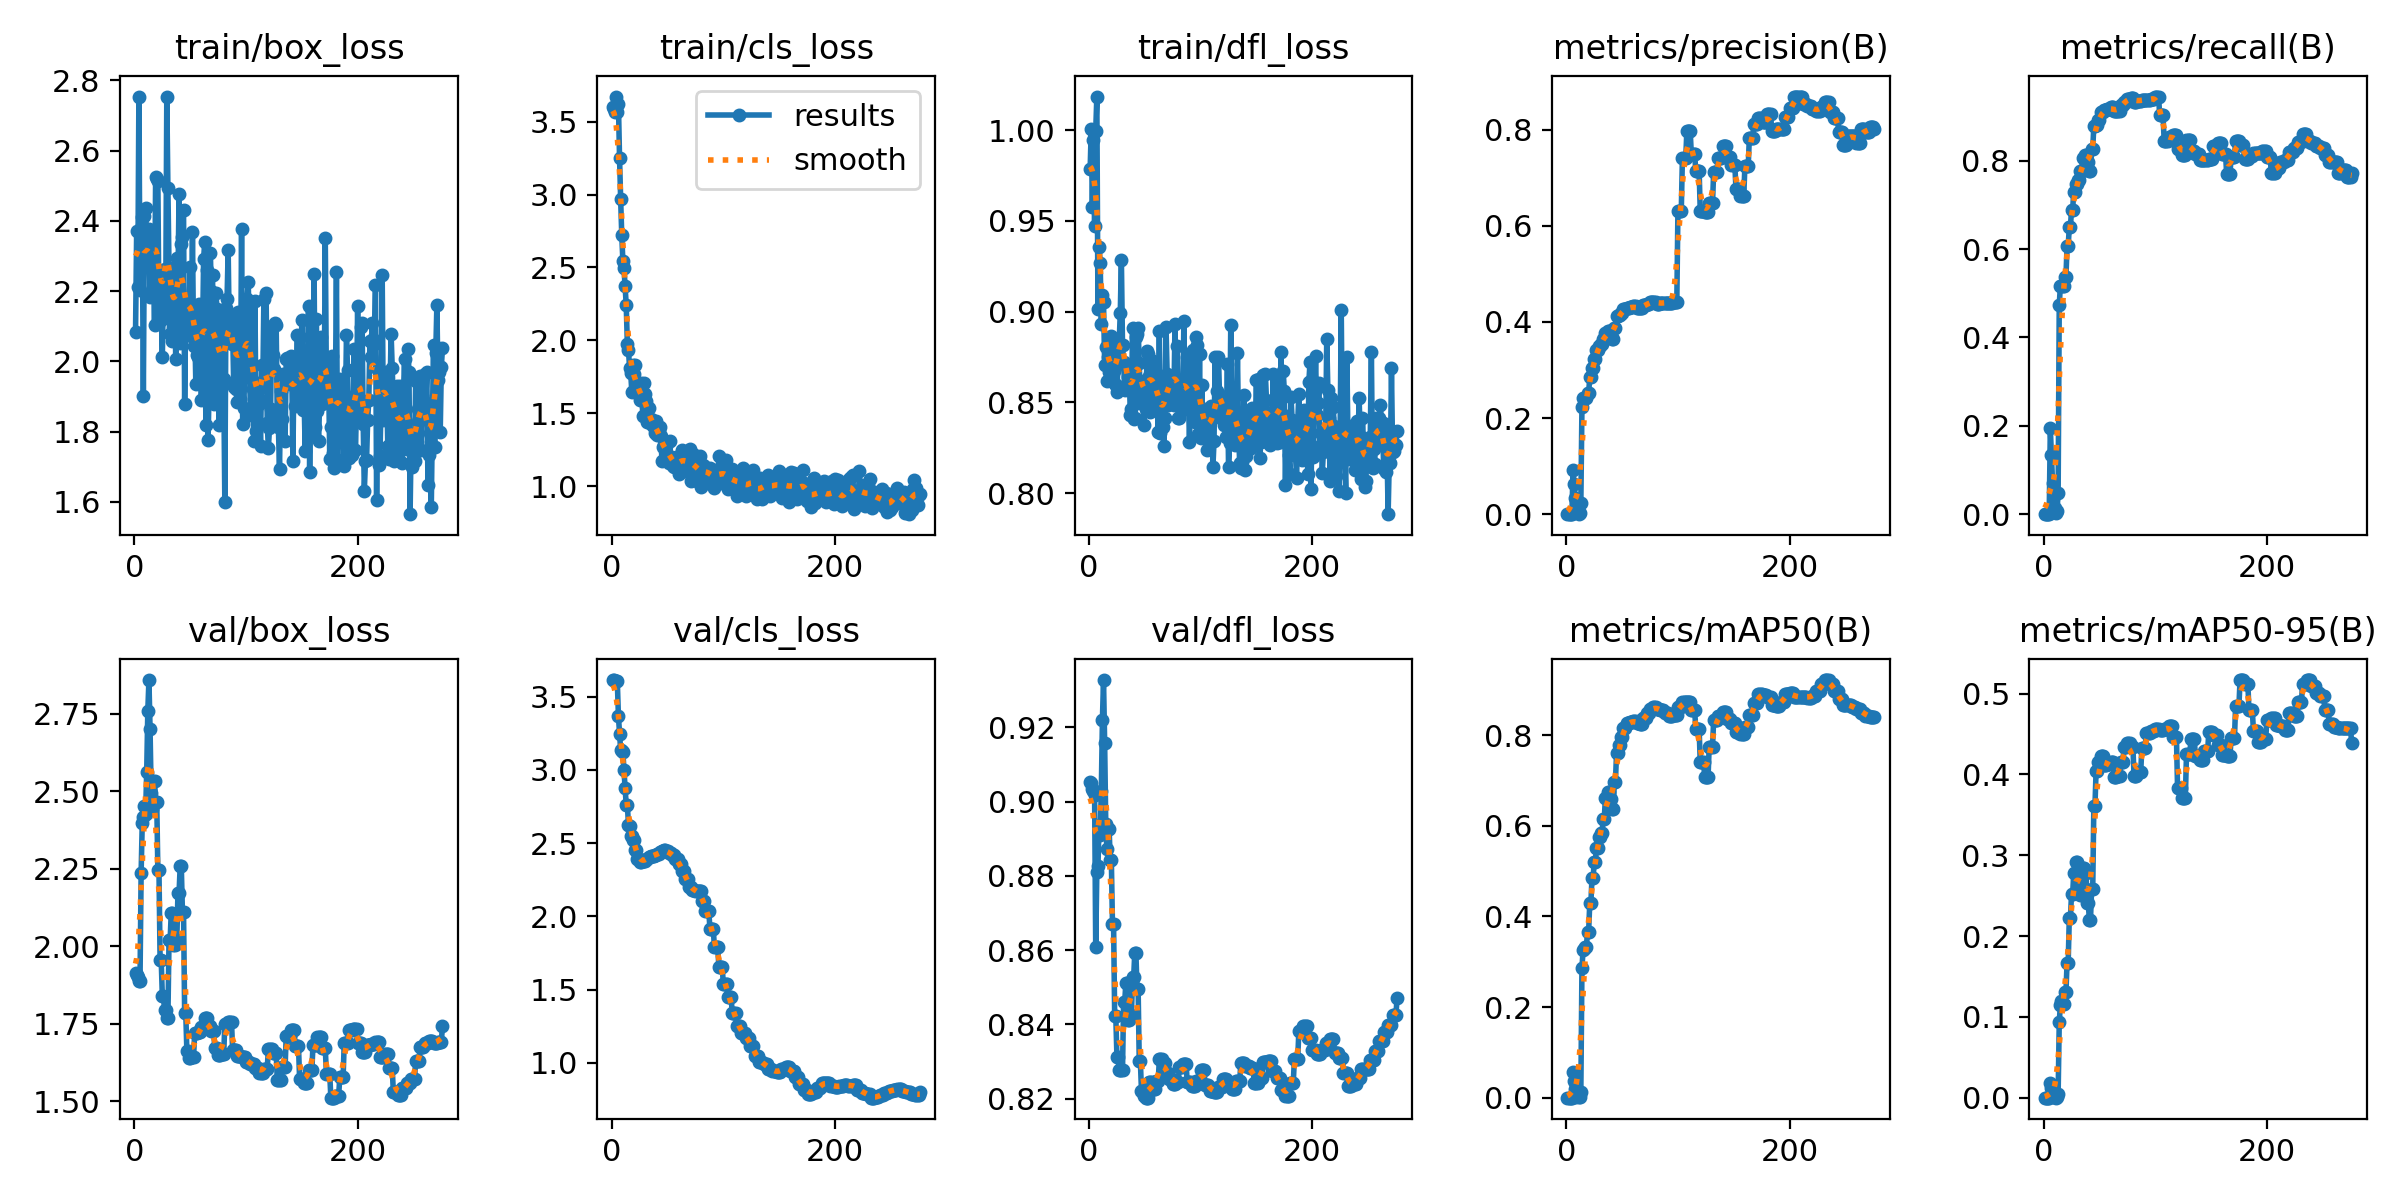

The table this chart was drawn from, first rows:
epoch, time, train/box_loss, train/cls_loss, train/dfl_loss, metrics/precision(B), metrics/recall(B), metrics/mAP50(B), metrics/mAP50-95(B), val/box_loss, val/cls_loss, val/dfl_loss, lr/pg0, lr/pg1, lr/pg2
1, 7.24, 2.084, 3.602, 0.9784, 0, 0, 0, 0, 1.912, 3.614, 0.9053, 0.1, 0, 0
2, 7.76, 2.37, 3.589, 1.001, 0, 0, 0, 0, 1.906, 3.612, 0.905, 0.09901, 9.9802e-06, 9.9802e-06
3, 8.232, 2.212, 3.566, 0.9575, 0, 0, 0, 0, 1.901, 3.61, 0.9034, 0.09802, 1.99208e-05, 1.99208e-05
4, 8.689, 2.754, 3.672, 0.9948, 0, 0, 0, 0, 1.889, 3.606, 0.9028, 0.09703, 2.98218e-05, 2.98218e-05
5, 9.38, 2.202, 3.564, 0.9471, 0, 0, 0, 0, 1.887, 3.607, 0.9018, 0.09604, 3.96832e-05, 3.96832e-05
6, 10.1, 2.38, 3.624, 0.9995, 0.09111, 0.1943, 0.05561, 0.01871, 2.236, 3.367, 0.8608, 0.09505, 4.9505e-05, 4.9505e-05
7, 10.84, 2.412, 3.254, 1.018, 0.06333, 0.1351, 0.03739, 0.01142, 2.396, 3.246, 0.8812, 0.09406, 5.92872e-05, 5.92872e-05
8, 11.56, 1.902, 2.968, 0.9016, 0.03333, 0.07109, 0.01831, 0.0051, 2.418, 3.135, 0.8826, 0.09307, 6.90298e-05, 6.90298e-05
9, 12.2, 2.415, 2.72, 0.9358, 0.00444, 0.00948, 0.00226, 0.00039, 2.452, 3.126, 0.8937, 0.09208, 7.87328e-05, 7.87328e-05
10, 12.81, 2.435, 2.542, 0.927, 0.00667, 0.01422, 0.0034, 0.00062, 2.426, 3.121, 0.8911, 0.09109, 8.83962e-05, 8.83962e-05
11, 13.67, 2.339, 2.494, 0.8932, 0.00111, 0.00237, 0.00056, 0.00011, 2.561, 2.997, 0.9028, 0.0901, 9.802e-05, 9.802e-05
12, 14.34, 2.329, 2.374, 0.9092, 0.00333, 0.00711, 0.00168, 0.00045, 2.76, 2.874, 0.9221, 0.08911, 0.0001076, 0.0001076
13, 14.97, 2.378, 2.242, 0.9054, 0.02222, 0.04739, 0.01194, 0.00418, 2.858, 2.761, 0.9328, 0.08812, 0.0001171, 0.0001171
14, 15.59, 2.183, 1.975, 0.8706, 0.2222, 0.4739, 0.287, 0.09343, 2.701, 2.763, 0.9159, 0.08713, 0.0001267, 0.0001267
15, 16.28, 2.366, 1.935, 0.8803, 0.2422, 0.5166, 0.3248, 0.1147, 2.495, 2.623, 0.894, 0.08614, 0.0001361, 0.0001361
16, 17.04, 2.189, 1.811, 0.8619, 0.2422, 0.5166, 0.3281, 0.1191, 2.441, 2.619, 0.8873, 0.08515, 0.0001455, 0.0001455
17, 17.94, 2.336, 1.776, 0.8753, 0.2422, 0.5166, 0.3334, 0.1153, 2.533, 2.552, 0.8927, 0.08415, 0.0001549, 0.0001549
18, 18.52, 2.104, 1.648, 0.8666, 0.2422, 0.5166, 0.3334, 0.1153, 2.533, 2.552, 0.8927, 0.08316, 0.0001643, 0.0001643
19, 19.1, 2.525, 1.829, 0.8628, 0.2522, 0.5379, 0.3664, 0.1305, 2.465, 2.522, 0.8843, 0.08217, 0.0001736, 0.0001736
20, 19.79, 2.52, 1.766, 0.8864, 0.2522, 0.5379, 0.3664, 0.1305, 2.465, 2.522, 0.8843, 0.08118, 0.0001829, 0.0001829
21, 20.45, 2.512, 1.827, 0.8776, 0.2844, 0.6066, 0.4295, 0.1667, 2.245, 2.455, 0.867, 0.08019, 0.0001921, 0.0001921
22, 21.05, 2.123, 1.686, 0.8676, 0.2844, 0.6066, 0.4295, 0.1667, 2.245, 2.455, 0.867, 0.0792, 0.0002013, 0.0002013
23, 21.65, 2.116, 1.687, 0.86, 0.3044, 0.6493, 0.4843, 0.2224, 1.955, 2.393, 0.8422, 0.07821, 0.0002104, 0.0002104
24, 22.23, 2.149, 1.633, 0.8596, 0.3044, 0.6493, 0.4843, 0.2224, 1.955, 2.393, 0.8422, 0.07722, 0.0002195, 0.0002195
25, 22.9, 2.012, 1.59, 0.8557, 0.3233, 0.6896, 0.5203, 0.2519, 1.839, 2.369, 0.8314, 0.07623, 0.0002286, 0.0002286
26, 23.62, 2.203, 1.706, 0.8724, 0.3233, 0.6896, 0.5203, 0.2519, 1.839, 2.369, 0.8314, 0.07524, 0.0002376, 0.0002376
27, 24.3, 2.262, 1.588, 0.8828, 0.3422, 0.7299, 0.5518, 0.278, 1.793, 2.375, 0.8277, 0.07425, 0.0002466, 0.0002466
28, 24.86, 2.123, 1.482, 0.8994, 0.3422, 0.7299, 0.5518, 0.278, 1.793, 2.375, 0.8277, 0.07326, 0.0002556, 0.0002556
29, 25.63, 2.753, 1.704, 0.9284, 0.35, 0.7464, 0.5751, 0.2922, 1.769, 2.377, 0.8276, 0.07226, 0.0002645, 0.0002645
30, 26.21, 2.493, 1.635, 0.8814, 0.35, 0.7464, 0.5751, 0.2922, 1.769, 2.377, 0.8276, 0.07127, 0.0002733, 0.0002733
31, 27.03, 2.266, 1.586, 0.8722, 0.3544, 0.7559, 0.5841, 0.2578, 2.02, 2.393, 0.8461, 0.07028, 0.0002822, 0.0002822
32, 27.62, 2.078, 1.442, 0.8569, 0.3544, 0.7559, 0.5841, 0.2578, 2.02, 2.393, 0.8461, 0.06929, 0.000291, 0.000291
33, 28.25, 2.186, 1.535, 0.87, 0.3644, 0.7772, 0.6158, 0.2504, 2.108, 2.405, 0.8512, 0.0683, 0.0002997, 0.0002997
34, 28.83, 2.058, 1.433, 0.8599, 0.3644, 0.7772, 0.6158, 0.2504, 2.108, 2.405, 0.8512, 0.06731, 0.0003084, 0.0003084
35, 29.5, 2.099, 1.457, 0.8641, 0.3778, 0.8057, 0.6609, 0.2845, 2.003, 2.414, 0.8412, 0.06632, 0.0003171, 0.0003171
36, 30.26, 2.237, 1.451, 0.8671, 0.3778, 0.8057, 0.6609, 0.2845, 2.003, 2.414, 0.8412, 0.06533, 0.0003257, 0.0003257
37, 30.93, 2.006, 1.412, 0.8433, 0.3811, 0.8128, 0.6748, 0.2776, 2.021, 2.415, 0.8427, 0.06433, 0.0003343, 0.0003343
38, 31.5, 2.294, 1.446, 0.8462, 0.3811, 0.8128, 0.6748, 0.2776, 2.021, 2.415, 0.8427, 0.06334, 0.0003429, 0.0003429
39, 32.25, 2.226, 1.362, 0.8912, 0.3733, 0.7962, 0.6598, 0.2403, 2.172, 2.418, 0.8527, 0.06235, 0.0003514, 0.0003514
40, 32.86, 2.477, 1.446, 0.8409, 0.3733, 0.7962, 0.6598, 0.2403, 2.172, 2.418, 0.8527, 0.06136, 0.0003599, 0.0003599
41, 33.46, 2.054, 1.353, 0.8417, 0.3644, 0.7772, 0.6366, 0.2203, 2.258, 2.425, 0.8593, 0.06037, 0.0003683, 0.0003683
42, 34.02, 2.335, 1.378, 0.8861, 0.3644, 0.7772, 0.6366, 0.2203, 2.258, 2.425, 0.8593, 0.05938, 0.0003767, 0.0003767
43, 34.61, 2.355, 1.405, 0.8875, 0.3878, 0.827, 0.6973, 0.2583, 2.111, 2.439, 0.8496, 0.05839, 0.0003851, 0.0003851
44, 35.14, 2.43, 1.347, 0.891, 0.3878, 0.827, 0.6973, 0.2583, 2.111, 2.439, 0.8496, 0.05739, 0.0003934, 0.0003934
45, 35.77, 1.878, 1.173, 0.8717, 0.4122, 0.8791, 0.7597, 0.3612, 1.785, 2.445, 0.8301, 0.0564, 0.0004017, 0.0004017
46, 36.31, 2.16, 1.271, 0.8496, 0.4122, 0.8791, 0.7597, 0.3612, 1.785, 2.445, 0.8301, 0.05541, 0.0004099, 0.0004099
47, 36.93, 2.1, 1.28, 0.859, 0.4133, 0.8815, 0.7778, 0.4041, 1.66, 2.45, 0.8221, 0.05442, 0.0004181, 0.0004181
48, 37.48, 2.151, 1.277, 0.8619, 0.4133, 0.8815, 0.7778, 0.4041, 1.66, 2.45, 0.8221, 0.05343, 0.0004263, 0.0004263
49, 38.14, 2.14, 1.274, 0.8378, 0.4189, 0.8934, 0.7958, 0.4153, 1.64, 2.449, 0.8207, 0.05243, 0.0004344, 0.0004344
50, 38.89, 2.27, 1.21, 0.8507, 0.4189, 0.8934, 0.7958, 0.4153, 1.64, 2.449, 0.8207, 0.05144, 0.0004425, 0.0004425
51, 39.64, 2.073, 1.156, 0.8465, 0.4267, 0.91, 0.8155, 0.4225, 1.643, 2.435, 0.8203, 0.05045, 0.0004505, 0.0004505
52, 40.22, 2.368, 1.311, 0.8783, 0.4267, 0.91, 0.8155, 0.4225, 1.643, 2.435, 0.8203, 0.04946, 0.0004585, 0.0004585
53, 40.84, 2.045, 1.177, 0.8766, 0.4267, 0.91, 0.8155, 0.4225, 1.643, 2.435, 0.8203, 0.04847, 0.0004665, 0.0004665
54, 41.57, 2.111, 1.179, 0.8645, 0.4289, 0.9147, 0.8269, 0.4115, 1.72, 2.418, 0.8246, 0.04747, 0.0004744, 0.0004744
55, 42.16, 1.937, 1.138, 0.8446, 0.4289, 0.9147, 0.8269, 0.4115, 1.72, 2.418, 0.8246, 0.04648, 0.0004823, 0.0004823
56, 42.71, 2.018, 1.129, 0.8668, 0.4289, 0.9147, 0.8269, 0.4115, 1.72, 2.418, 0.8246, 0.04549, 0.0004901, 0.0004901
57, 43.57, 2.013, 1.142, 0.8728, 0.43, 0.9171, 0.8298, 0.4127, 1.723, 2.394, 0.8225, 0.0445, 0.0004979, 0.0004979
58, 44.57, 2.162, 1.201, 0.8698, 0.43, 0.9171, 0.8298, 0.4127, 1.723, 2.394, 0.8225, 0.04351, 0.0005057, 0.0005057
59, 45.51, 2.032, 1.14, 0.8495, 0.43, 0.9171, 0.8298, 0.4127, 1.723, 2.394, 0.8225, 0.04251, 0.0005134, 0.0005134
60, 46.44, 1.891, 1.083, 0.8539, 0.4322, 0.9218, 0.8321, 0.4154, 1.74, 2.357, 0.8247, 0.04152, 0.0005211, 0.0005211
... 216 more rows
